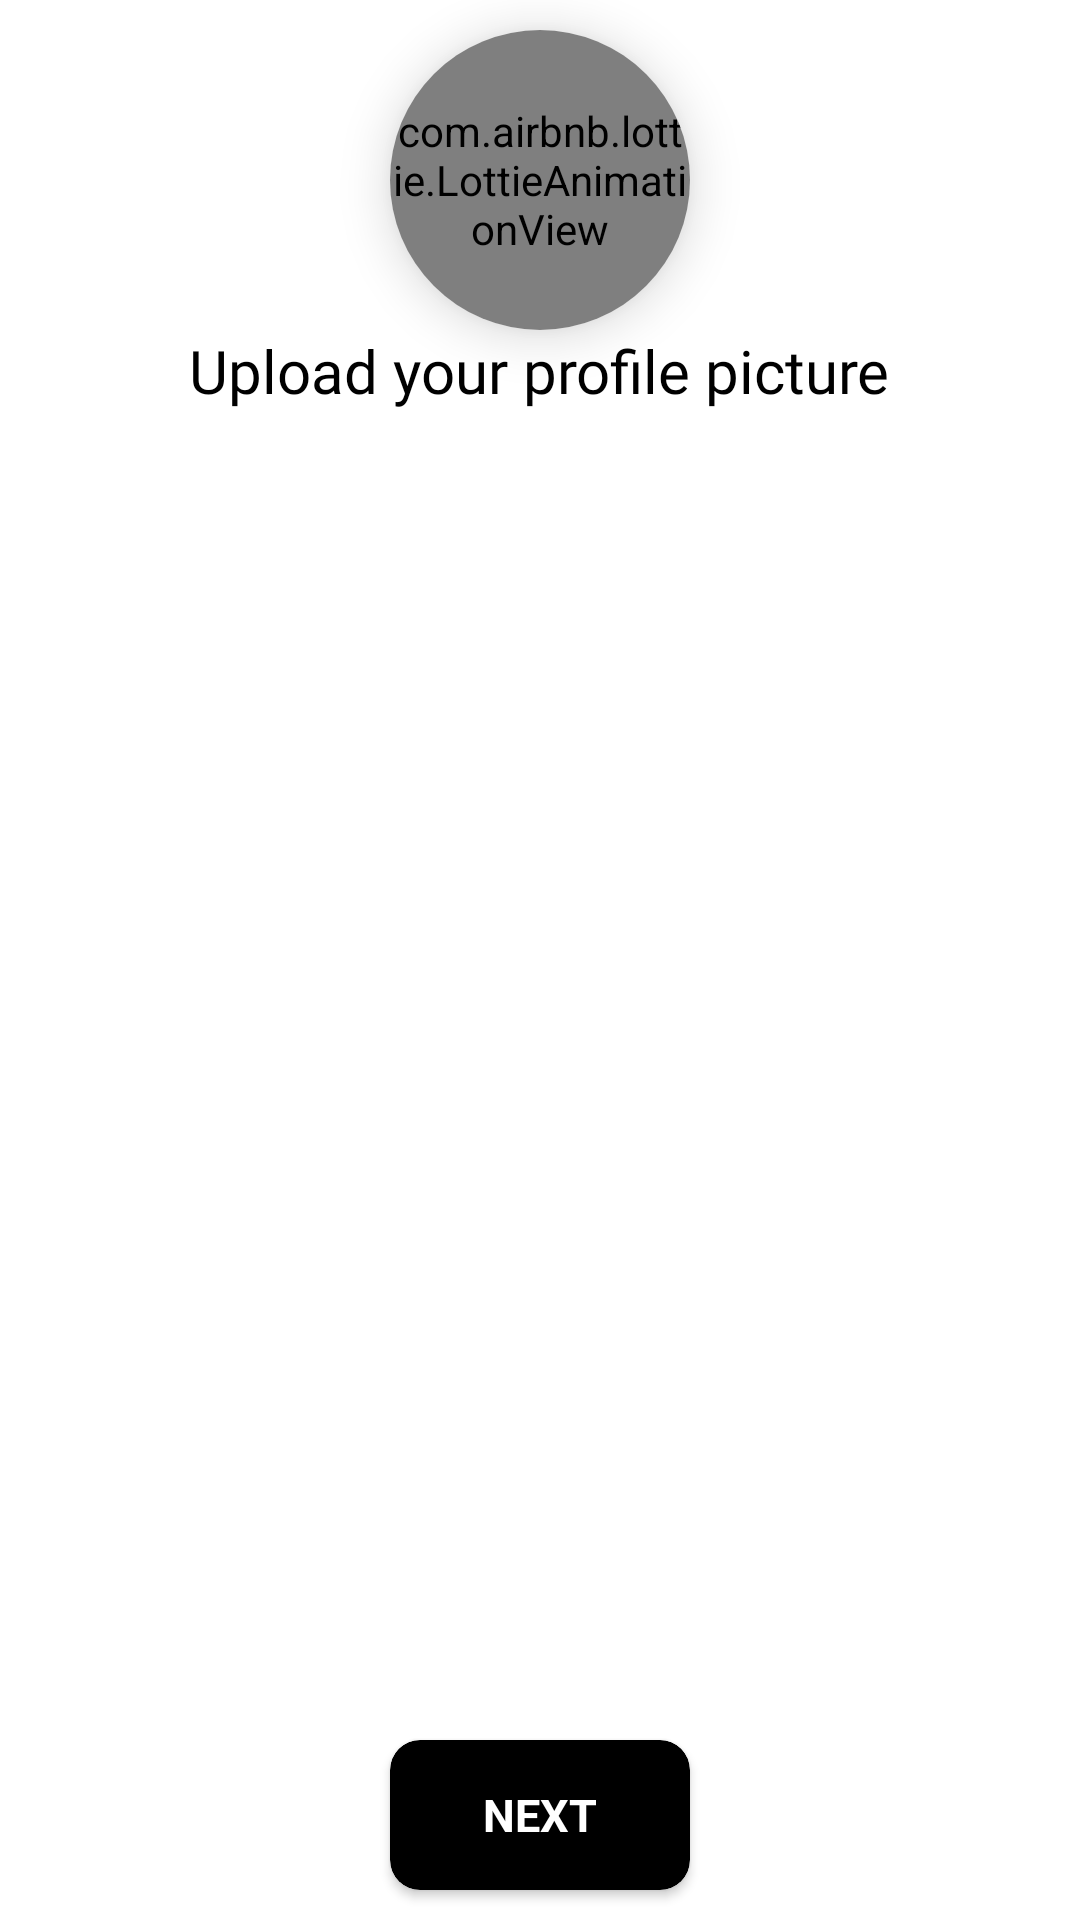

Produce the Android XML layout that renders to this screen, including the resource entries it uses.
<!-- AndroidManifest.xml: application theme Theme.ElectronicHealthRecord -->
<!-- res/layout/dialog_temp.xml -->
<?xml version="1.0" encoding="utf-8"?>
<RelativeLayout xmlns:android="http://schemas.android.com/apk/res/android"
    android:layout_width="330dp"
    android:layout_height="250dp"
    xmlns:app="http://schemas.android.com/apk/res-auto">



<androidx.cardview.widget.CardView
    android:id="@+id/card"
    android:layout_width="100dp"
    android:layout_height="100dp"
    app:cardCornerRadius="100dp"
    android:layout_centerHorizontal="true"
    app:cardElevation="10dp"
    app:cardMaxElevation="12dp"
    android:layout_marginTop="10dp"
    app:cardBackgroundColor="@color/white">

    <com.airbnb.lottie.LottieAnimationView
        android:id="@+id/shop"
        android:layout_width="100dp"
        android:layout_height="100dp"
        app:lottie_autoPlay="true"
        app:lottie_loop="true"
        app:lottie_rawRes="@raw/add_profile_picture"/>

</androidx.cardview.widget.CardView>


    <TextView
        android:id="@+id/textview_text"
        android:layout_width="wrap_content"
        android:layout_height="wrap_content"
        android:layout_below="@id/card"
        android:layout_centerHorizontal="true"
        android:fontFamily="@font/gilroy_bold"
        android:text="Upload your profile picture"
        android:textAlignment="center"
        android:textColor="@color/black"
        android:textSize="20sp" />



    <androidx.cardview.widget.CardView
        android:layout_marginLeft="130dp"
        android:layout_alignParentBottom="true"
        android:id="@+id/submit_btn"
        android:layout_width="100dp"
        android:layout_height="50dp"
        android:layout_marginBottom="10dp"
        app:cardBackgroundColor="@color/black"
        app:cardCornerRadius="10dp">

        <TextView

            android:id="@+id/textview_btn"
            android:layout_width="wrap_content"
            android:layout_height="wrap_content"
            android:layout_gravity="center"
            android:text="NEXT"
            android:textColor="@color/white"
            android:textSize="15sp"
            android:textStyle="bold" />
    </androidx.cardview.widget.CardView>

</RelativeLayout>
<!-- resources referenced by this layout -->
<resources>
  <color name="black">#FF000000</color>
  <color name="white">#FFFFFFFF</color>
  <style name="Theme.ElectronicHealthRecord" parent="Theme.MaterialComponents.DayNight.DarkActionBar">
          
          <item name="colorPrimary">@color/purple_500</item>
          <item name="colorPrimaryVariant">@color/purple_700</item>
          <item name="colorOnPrimary">@color/white</item>
          
          <item name="colorSecondary">@color/teal_200</item>
          <item name="colorSecondaryVariant">@color/teal_700</item>
          <item name="colorOnSecondary">@color/black</item>
          
          <item name="android:statusBarColor" tools:targetApi="l">?attr/colorPrimaryVariant</item>
          
      </style>
  <color name="purple_500">#FF6200EE</color>
  <color name="purple_700">#FF3700B3</color>
  <color name="teal_200">#FF03DAC5</color>
  <color name="teal_700">#FF018786</color>
</resources>
